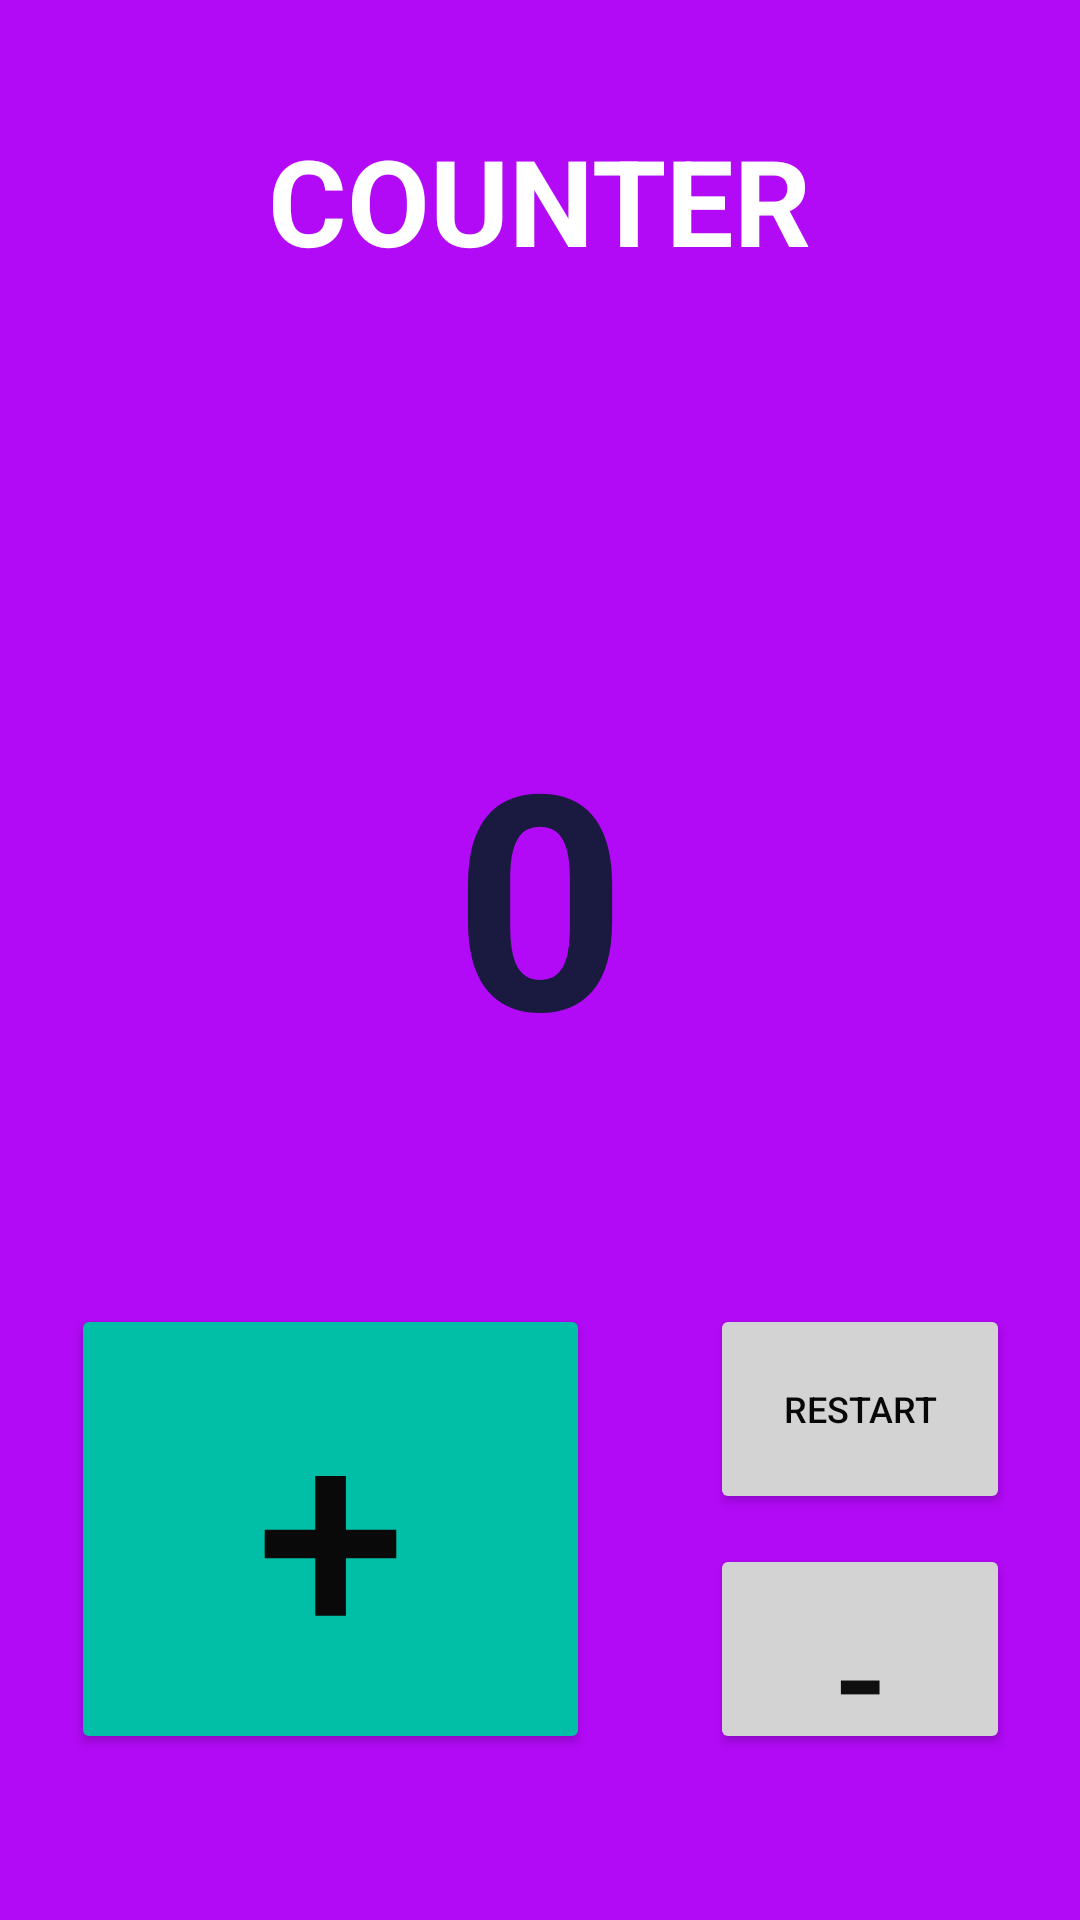

Android layout source for this screen:
<!-- AndroidManifest.xml: application theme Theme.StarterStack -->
<!-- res/layout/starterstack_counter.xml -->
<?xml version="1.0" encoding="utf-8"?>
<androidx.constraintlayout.widget.ConstraintLayout xmlns:android="http://schemas.android.com/apk/res/android"
    xmlns:app="http://schemas.android.com/apk/res-auto"
    xmlns:tools="http://schemas.android.com/tools"
    android:id="@+id/main"
    android:layout_width="match_parent"
    android:layout_height="match_parent"
    android:background="#B209F6"
    android:backgroundTint="#B209F6"
    tools:context=".StarterStack_Counter">

    <TextView
        android:id="@+id/appname"
        android:layout_width="229dp"
        android:layout_height="49dp"
        android:layout_marginTop="40dp"
        android:gravity="center|center_vertical"
        android:text="Counter"
        android:textAlignment="center"
        android:textAllCaps="true"
        android:textColor="#ffffff"
        android:textSize="40sp"
        android:textStyle="bold"
        app:layout_constraintEnd_toEndOf="parent"
        app:layout_constraintHorizontal_bias="0.498"
        app:layout_constraintStart_toStartOf="parent"
        app:layout_constraintTop_toTopOf="parent" />

    <TextView
        android:id="@+id/counter"
        android:layout_width="313dp"
        android:layout_height="217dp"
        android:layout_marginTop="100dp"
        android:gravity="center|center_vertical"
        android:text="0"
        android:textColor="#1a1a40"
        android:textSize="100sp"
        android:textStyle="bold"
        app:layout_constraintEnd_toEndOf="parent"
        app:layout_constraintHorizontal_bias="0.5"
        app:layout_constraintStart_toStartOf="parent"
        app:layout_constraintTop_toBottomOf="@+id/appname" />

    <androidx.constraintlayout.widget.ConstraintLayout
        android:layout_width="313dp"
        android:layout_height="150dp"
        app:layout_constraintBottom_toBottomOf="parent"
        app:layout_constraintEnd_toEndOf="parent"
        app:layout_constraintStart_toStartOf="parent"
        app:layout_constraintTop_toBottomOf="@+id/counter"
        app:layout_constraintVertical_bias="0.342">

        <Button
            android:id="@+id/add"
            android:layout_width="173dp"
            android:layout_height="150dp"
            android:backgroundTint="#00bfa6"
            android:text="+"
            android:textColor="#090909"
            android:textSize="90sp"
            app:cornerRadius="40sp"
            app:layout_constraintBottom_toBottomOf="parent"
            app:layout_constraintStart_toStartOf="parent"
            app:layout_constraintTop_toTopOf="parent"
            app:layout_constraintVertical_bias="0.0" />

        <Button
            android:id="@+id/restart"
            android:layout_width="100dp"
            android:layout_height="70dp"
            android:layout_marginStart="40dp"
            android:backgroundTint="#d3d3d3"
            android:gravity="center|center_vertical"
            android:text="RESTART"
            android:textColor="#070707"
            android:textSize="12sp"
            app:layout_constraintEnd_toEndOf="parent"
            app:layout_constraintStart_toEndOf="@+id/add"
            app:layout_constraintTop_toTopOf="parent" />

        <Button
            android:id="@+id/subtract"
            android:layout_width="100dp"
            android:layout_height="70dp"
            android:layout_marginStart="40dp"
            android:backgroundTint="#d3d3d3"
            android:gravity="center|center_vertical"
            android:text="-"
            android:textAlignment="center"
            android:textColor="#100F0F"
            android:textSize="50sp"
            app:layout_constraintBottom_toBottomOf="parent"
            app:layout_constraintEnd_toEndOf="parent"
            app:layout_constraintStart_toEndOf="@+id/add" />

    </androidx.constraintlayout.widget.ConstraintLayout>

</androidx.constraintlayout.widget.ConstraintLayout>
<!-- resources referenced by this layout -->
<resources>
  <style name="Theme.StarterStack" parent="Base.Theme.StarterStack" />
  <style name="Base.Theme.StarterStack" parent="Theme.Material3.DayNight.NoActionBar">
          
          
      </style>
</resources>
